The GitHub repository thiroong/smart-closet contains a labelled image folder "datasets" with 18 categories: 0_coat, 1_padding, 2_shortsleeve, 3_longsleeve, 4_shirt, 5_pants, 6_dress, bluejeans, coat, knit, longpants, longtshirt, padding, shirt, shortT, shorts, skirt, socks. Examples follow, each with its label.

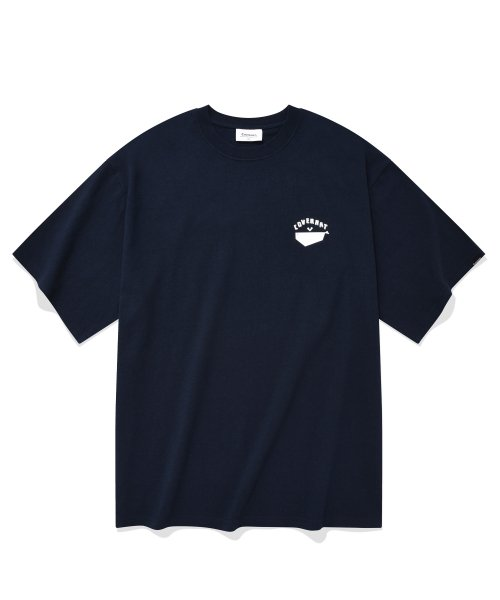
Label: 2_shortsleeve

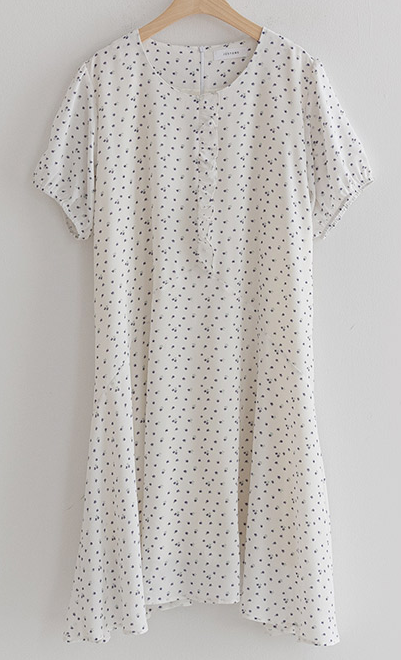
Label: 6_dress

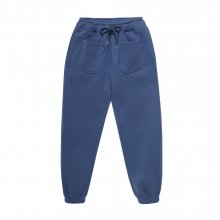
Label: 5_pants

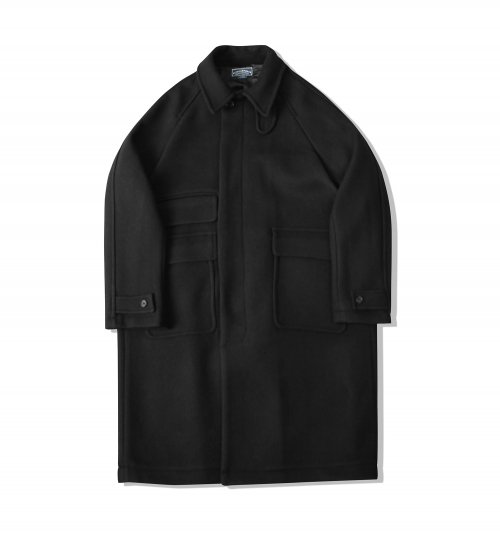
Label: 0_coat

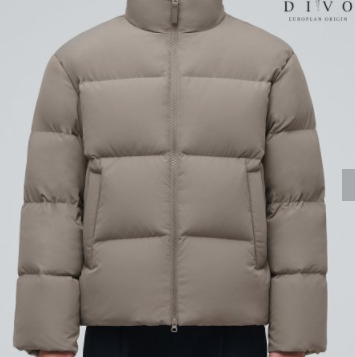
Label: 1_padding

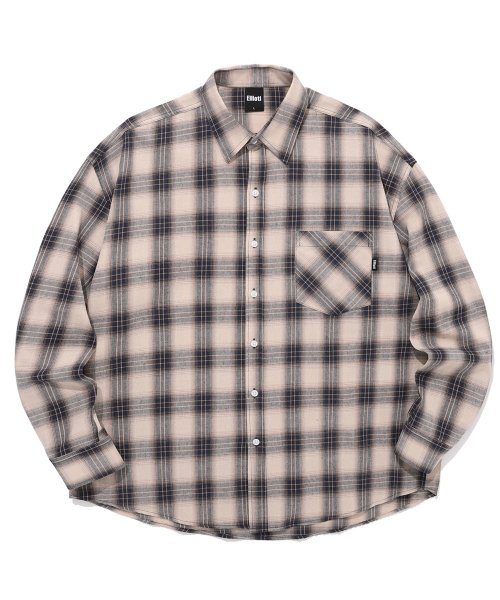
Label: 4_shirt
